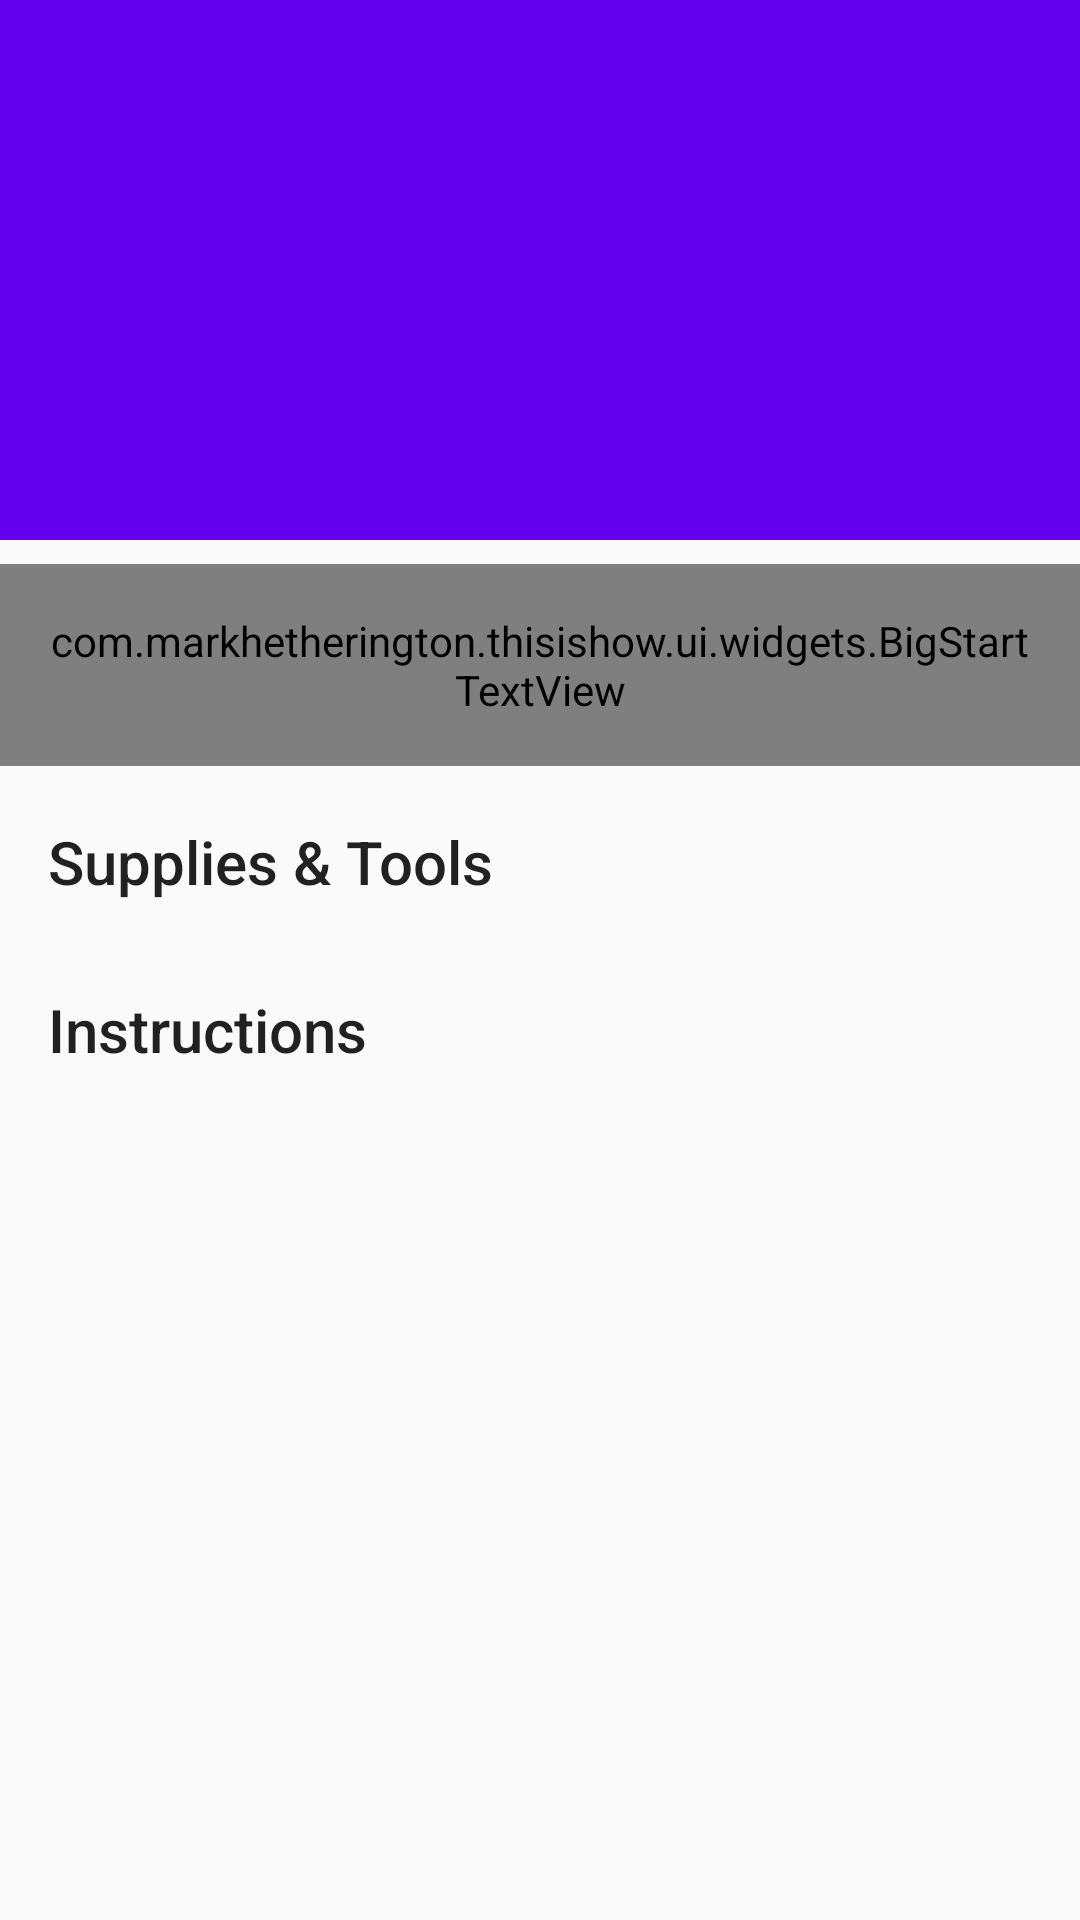

The Android layout XML behind this screen, and the referenced resources:
<!-- AndroidManifest.xml: activity theme AppTheme.NoActionBar -->
<!-- res/layout/activity_project.xml -->
<?xml version="1.0" encoding="utf-8"?>
<android.support.design.widget.CoordinatorLayout
    xmlns:android="http://schemas.android.com/apk/res/android"
    xmlns:app="http://schemas.android.com/apk/res-auto"
    xmlns:tools="http://schemas.android.com/tools"
    android:layout_width="match_parent"
    android:layout_height="match_parent"
    android:fitsSystemWindows="true"
    tools:context=".ui.activites.ProjectActivity">

    <android.support.design.widget.AppBarLayout
        android:id="@+id/app_bar"
        android:layout_width="match_parent"
        android:layout_height="@dimen/app_bar_height"
        android:fitsSystemWindows="true"
        android:theme="@style/AppTheme.AppBarOverlay">

        <android.support.design.widget.CollapsingToolbarLayout
            android:id="@+id/toolbar_layout"
            android:layout_width="match_parent"
            android:layout_height="match_parent"
            android:fitsSystemWindows="true"
            app:contentScrim="?attr/colorPrimary"
            app:layout_scrollFlags="scroll|exitUntilCollapsed">

            <ImageView
                android:id="@+id/header_image"
                android:layout_width="match_parent"
                android:layout_height="match_parent"
                android:layout_gravity="center"
                android:fitsSystemWindows="true"
                android:scaleType="centerCrop"
                app:layout_collapseMode="parallax"
                app:layout_collapseParallaxMultiplier="0.5"
                />

            <android.support.v7.widget.Toolbar
                android:id="@+id/toolbar"
                android:layout_width="match_parent"
                android:layout_height="?attr/actionBarSize"
                app:layout_collapseMode="pin"
                app:popupTheme="@style/AppTheme.PopupOverlay"/>

        </android.support.design.widget.CollapsingToolbarLayout>
    </android.support.design.widget.AppBarLayout>

    <include layout="@layout/content_project"/>

</android.support.design.widget.CoordinatorLayout>
<!-- res/layout/content_project.xml (included above) -->
<?xml version="1.0" encoding="utf-8"?>
<android.support.v4.widget.NestedScrollView
    xmlns:android="http://schemas.android.com/apk/res/android"
    xmlns:app="http://schemas.android.com/apk/res-auto"
    xmlns:tools="http://schemas.android.com/tools"
    android:layout_width="match_parent"
    android:layout_height="match_parent"
    android:layout_gravity="fill_vertical"
    app:layout_behavior="@string/appbar_scrolling_view_behavior"
    tools:context=".ui.activites.ProjectActivity"
    tools:showIn="@layout/activity_project">

    <LinearLayout
        android:layout_width="match_parent"
        android:layout_height="wrap_content"
        android:orientation="vertical"
        android:paddingTop="@dimen/content_divider">

        <com.markhetherington.thisishow.ui.widgets.BigStartTextView
            android:id="@+id/project_description"
            android:layout_width="match_parent"
            android:layout_height="wrap_content"
            android:padding="@dimen/default_margin"/>

        <TextView
            style="@style/TextAppearance.Subtitle"
            android:layout_marginTop="@dimen/content_divider"
            android:text="@string/suplies_and_tools"/>

        <android.support.v7.widget.RecyclerView
            android:id="@+id/material_recycler_view"
            android:layout_width="match_parent"
            android:layout_height="wrap_content"/>

        <TextView
            style="@style/TextAppearance.Subtitle"
            android:layout_marginTop="@dimen/content_divider"
            android:text="@string/instructions_header"/>

        <android.support.v7.widget.RecyclerView
            android:id="@+id/instruction_recycler_view"
            android:layout_width="match_parent"
            android:layout_height="wrap_content"/>

    </LinearLayout>
</android.support.v4.widget.NestedScrollView>
<!-- resources referenced by this layout -->
<resources>
  <dimen name="app_bar_height">180dp</dimen>
  <dimen name="content_divider">8dp</dimen>
  <dimen name="default_margin">16dp</dimen>
  <string name="instructions_header">Instructions</string>
  <string name="suplies_and_tools">Supplies &amp; Tools</string>
  <style name="AppTheme.AppBarOverlay" parent="ThemeOverlay.AppCompat.Dark.ActionBar" />
  <style name="AppTheme.PopupOverlay" parent="ThemeOverlay.AppCompat.Light" />
  <style name="TextAppearance.Subtitle" parent="TextAppearance.AppCompat.Title">
          <item name="android:layout_width">wrap_content</item>
          <item name="android:layout_height">48dp</item>
          <item name="android:gravity">center</item>
          <item name="android:layout_marginLeft">@dimen/default_margin</item>
          <item name="android:layout_marginRight">@dimen/default_margin</item>
      </style>
  <style name="AppTheme.NoActionBar">
          <item name="windowActionBar">false</item>
          <item name="windowNoTitle">true</item>
      </style>
</resources>
